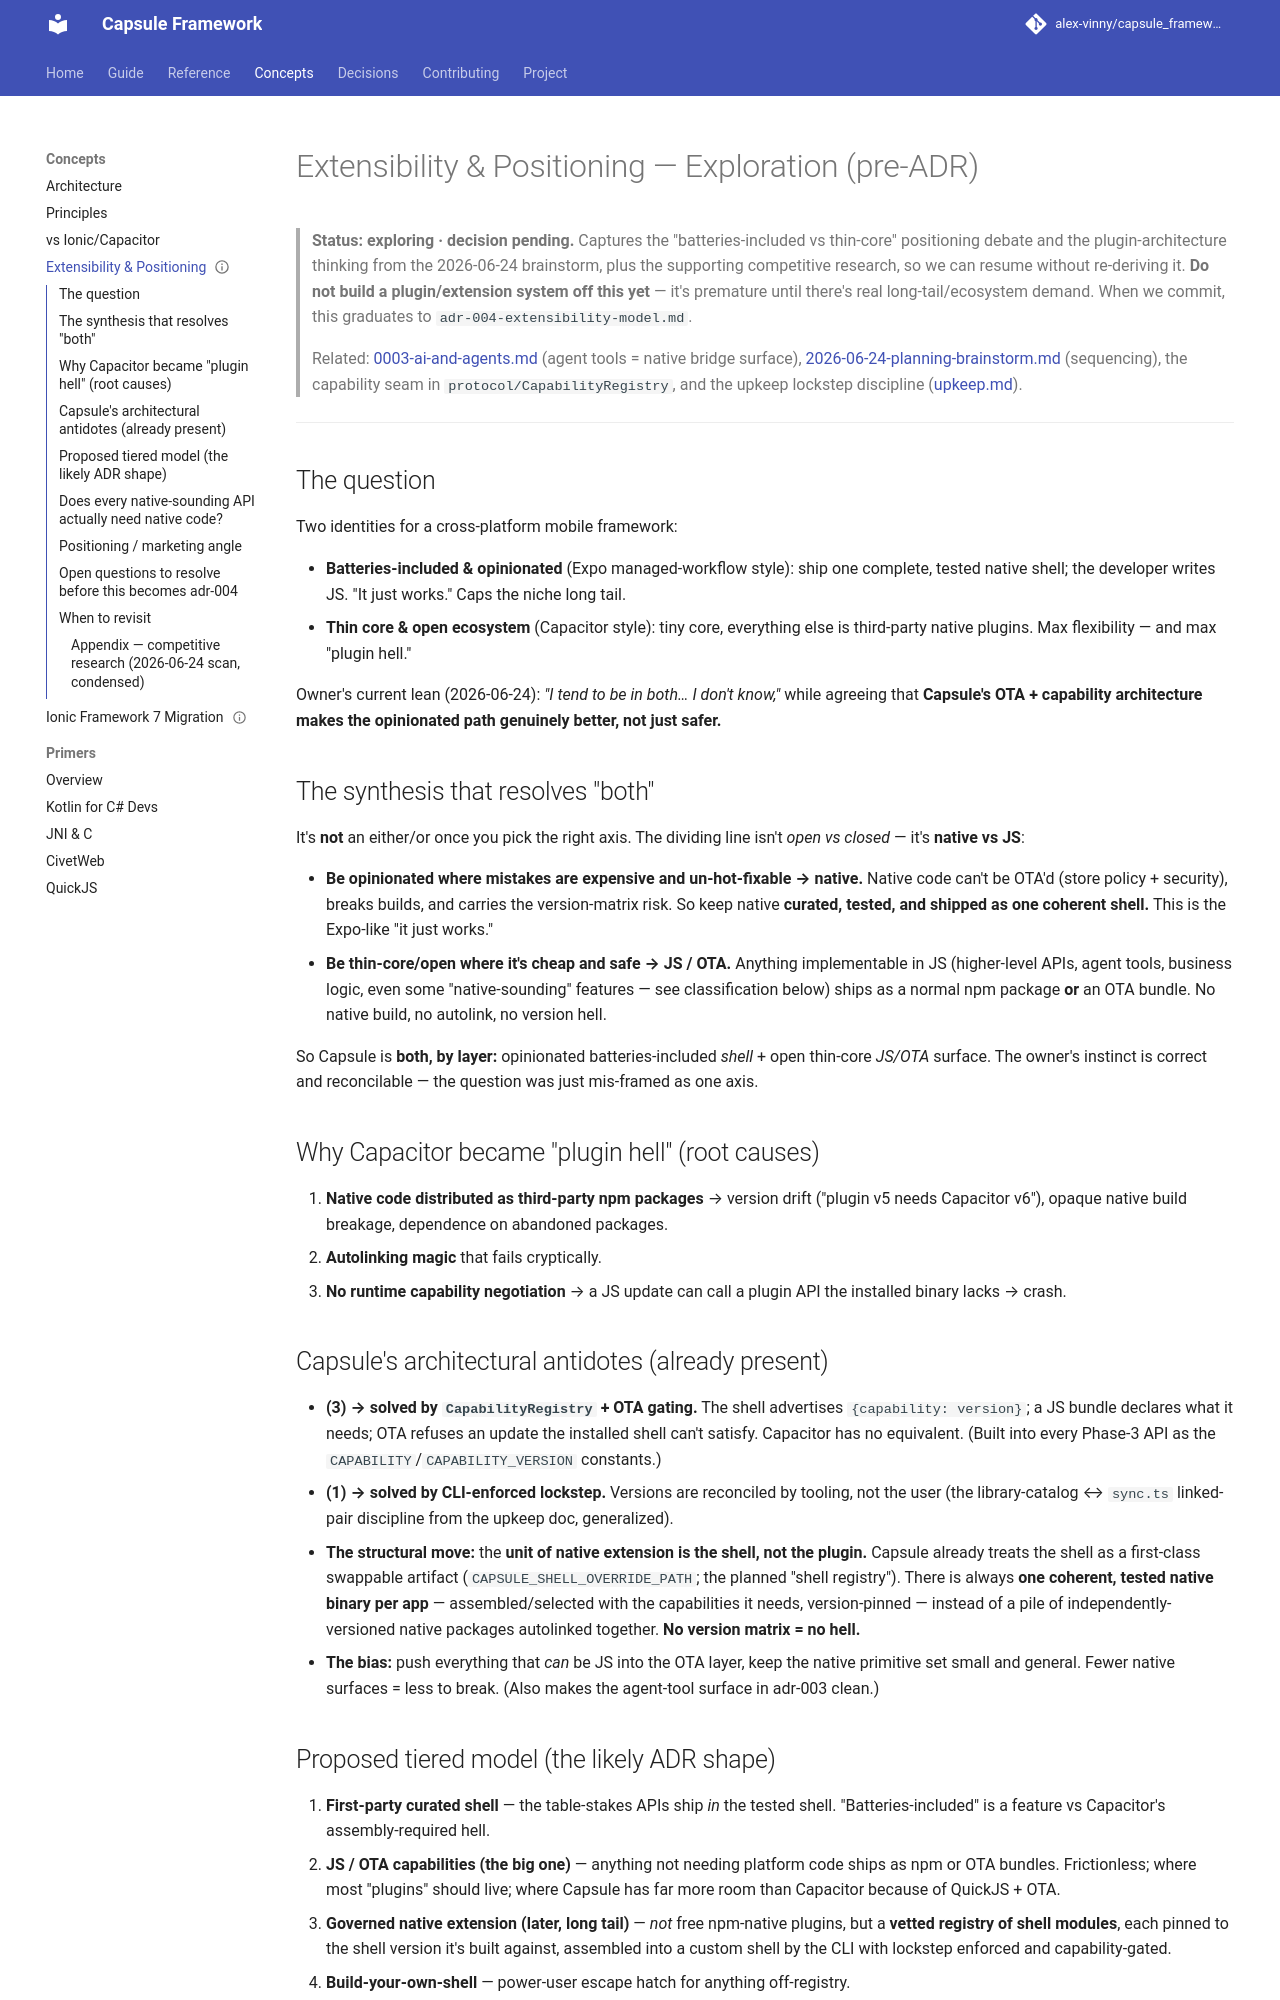

repository: alex-vinny/capsule_framework · page: concepts/extensibility-and-positioning/index.html · generator: mkdocs

---
title: "Extensibility and positioning"
audience: maintainer
status: draft
---
# Extensibility & Positioning — Exploration (pre-ADR)

> **Status: exploring · decision pending.** Captures the "batteries-included vs thin-core" positioning
> debate and the plugin-architecture thinking from the 2026-06-24 brainstorm, plus the supporting
> competitive research, so we can resume without re-deriving it. **Do not build a plugin/extension
> system off this yet** — it's premature until there's real long-tail/ecosystem demand. When we commit,
> this graduates to `adr-004-extensibility-model.md`.
>
> Related: [0003-ai-and-agents.md](../decisions/0003-ai-and-agents.md) (agent tools = native bridge surface),
> [2026-06-24-planning-brainstorm.md](../project/research/2026-06-24-planning-brainstorm.md) (sequencing),
> the capability seam in `protocol/CapabilityRegistry`, and the upkeep lockstep discipline
> ([upkeep.md](../contributing/upkeep.md)).

---

## The question

Two identities for a cross-platform mobile framework:

- **Batteries-included & opinionated** (Expo managed-workflow style): ship one complete, tested native
  shell; the developer writes JS. "It just works." Caps the niche long tail.
- **Thin core & open ecosystem** (Capacitor style): tiny core, everything else is third-party native
  plugins. Max flexibility — and max "plugin hell."

Owner's current lean (2026-06-24): *"I tend to be in both… I don't know,"* while agreeing that
**Capsule's OTA + capability architecture makes the opinionated path genuinely better, not just safer.**

## The synthesis that resolves "both"

It's **not** an either/or once you pick the right axis. The dividing line isn't *open vs closed* — it's
**native vs JS**:

- **Be opinionated where mistakes are expensive and un-hot-fixable → native.** Native code can't be
  OTA'd (store policy + security), breaks builds, and carries the version-matrix risk. So keep native
  **curated, tested, and shipped as one coherent shell.** This is the Expo-like "it just works."
- **Be thin-core/open where it's cheap and safe → JS / OTA.** Anything implementable in JS (higher-level
  APIs, agent tools, business logic, even some "native-sounding" features — see classification below)
  ships as a normal npm package **or** an OTA bundle. No native build, no autolink, no version hell.

So Capsule is **both, by layer:** opinionated batteries-included *shell* + open thin-core *JS/OTA*
surface. The owner's instinct is correct and reconcilable — the question was just mis-framed as one axis.

## Why Capacitor became "plugin hell" (root causes)

1. **Native code distributed as third-party npm packages** → version drift ("plugin v5 needs Capacitor
   v6"), opaque native build breakage, dependence on abandoned packages.
2. **Autolinking magic** that fails cryptically.
3. **No runtime capability negotiation** → a JS update can call a plugin API the installed binary lacks → crash.

## Capsule's architectural antidotes (already present)

- **(3) → solved by `CapabilityRegistry` + OTA gating.** The shell advertises `{capability: version}`; a
  JS bundle declares what it needs; OTA refuses an update the installed shell can't satisfy. Capacitor
  has no equivalent. (Built into every Phase-3 API as the `CAPABILITY`/`CAPABILITY_VERSION` constants.)
- **(1) → solved by CLI-enforced lockstep.** Versions are reconciled by tooling, not the user (the
  library-catalog ↔ `sync.ts` linked-pair discipline from the upkeep doc, generalized).
- **The structural move:** the **unit of native extension is the shell, not the plugin.** Capsule already
  treats the shell as a first-class swappable artifact (`CAPSULE_SHELL_OVERRIDE_PATH`; the planned "shell
  registry"). There is always **one coherent, tested native binary per app** — assembled/selected with
  the capabilities it needs, version-pinned — instead of a pile of independently-versioned native
  packages autolinked together. **No version matrix = no hell.**
- **The bias:** push everything that *can* be JS into the OTA layer, keep the native primitive set small
  and general. Fewer native surfaces = less to break. (Also makes the agent-tool surface in adr-003 clean.)
